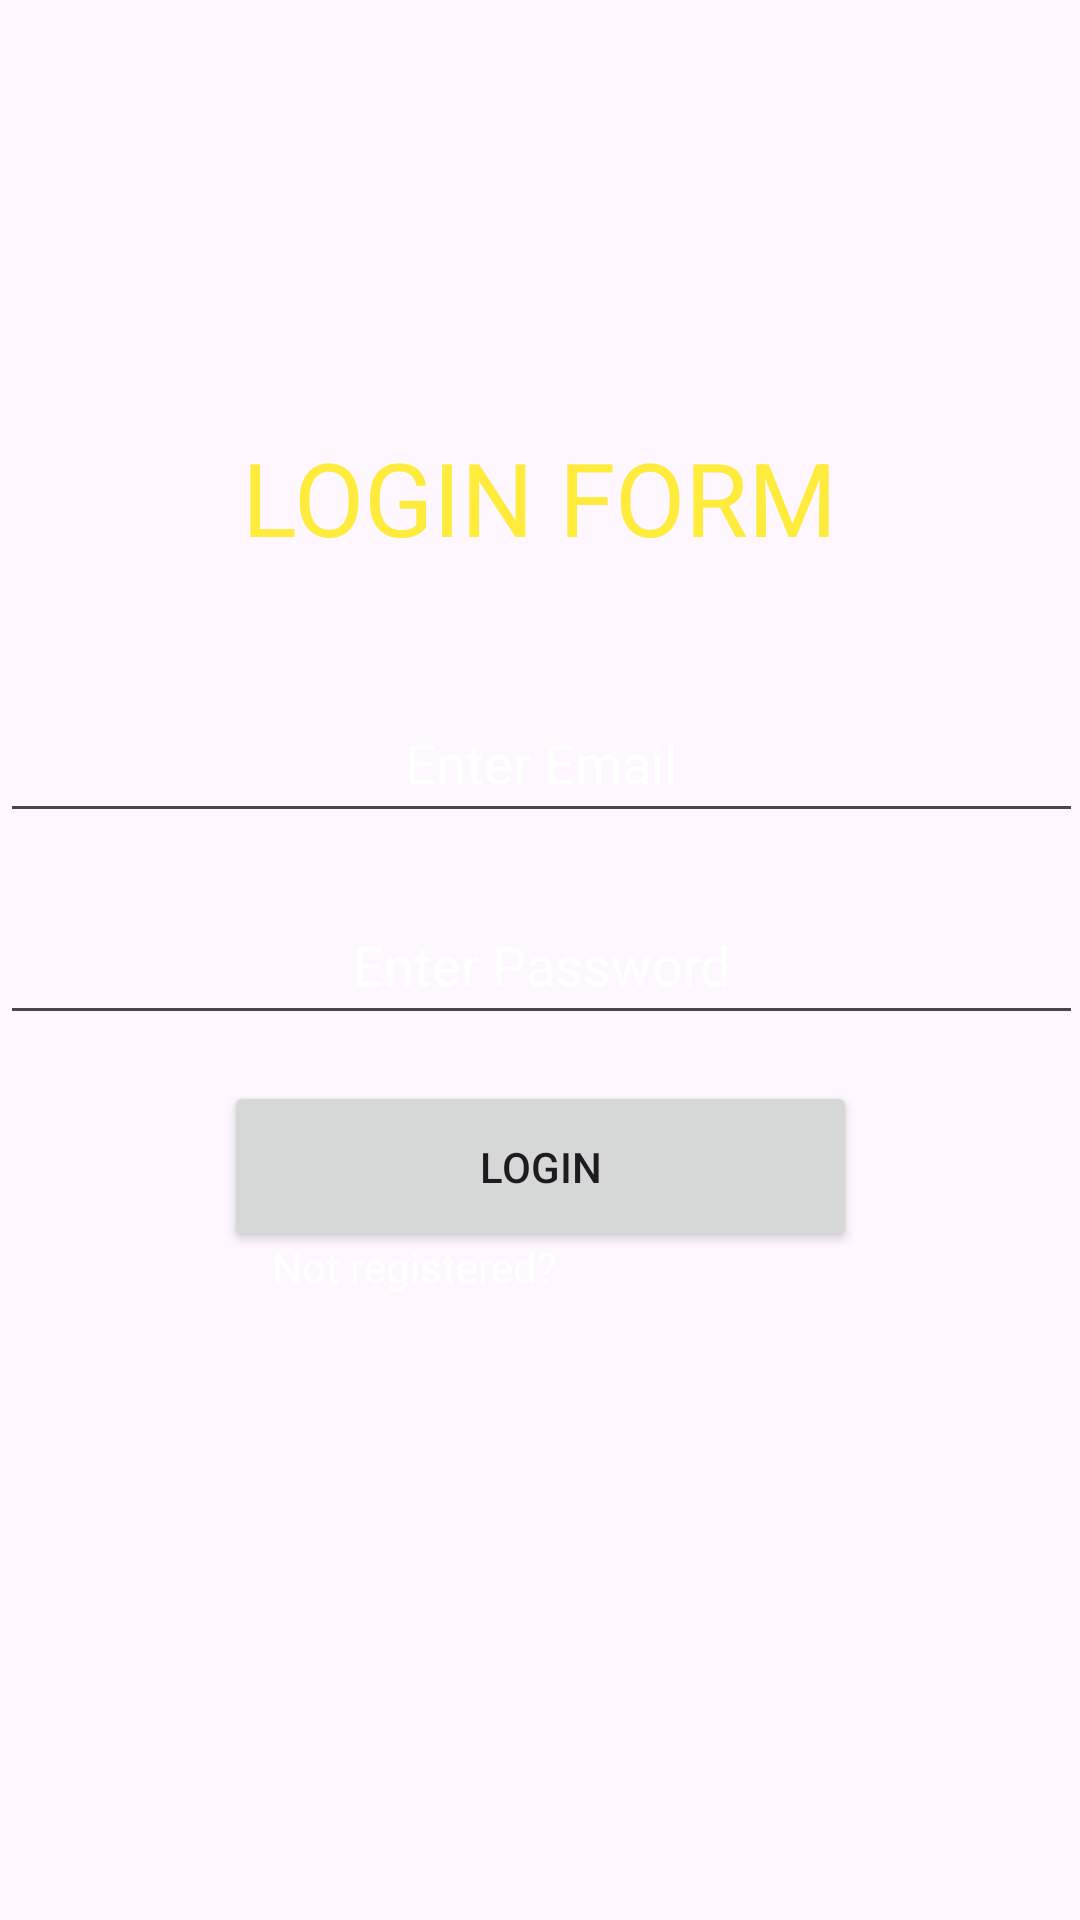

Layout XML and referenced resources for this Android screen:
<!-- AndroidManifest.xml: application theme Theme.ThirdTimesTheCharm -->
<!-- res/layout/activity_main2.xml -->
<?xml version="1.0" encoding="utf-8"?>
<androidx.constraintlayout.widget.ConstraintLayout xmlns:android="http://schemas.android.com/apk/res/android"
    xmlns:app="http://schemas.android.com/apk/res-auto"
    xmlns:tools="http://schemas.android.com/tools"
    android:layout_width="match_parent"
    android:layout_height="match_parent"
    android:background="@drawable/brv"
    android:visibility="visible"
    tools:context=".MainActivity"
    tools:visibility="visible">


    <EditText
        android:id="@+id/pass"
        android:layout_width="361dp"
        android:layout_height="50dp"
        android:hint="Enter Password"
        android:textAlignment="center"
        android:textColor="#FFFFFF"
        android:textColorHint="#FFFFFF"
        app:layout_constraintBottom_toBottomOf="parent"
        app:layout_constraintEnd_toEndOf="parent"
        app:layout_constraintStart_toStartOf="parent"
        app:layout_constraintTop_toTopOf="parent" />

    <TextView
        android:id="@+id/redirect"
        android:layout_width="179dp"
        android:layout_height="26dp"
        android:text="Not registered?"
        android:textColor="@color/design_default_color_background"
        app:layout_constraintBottom_toBottomOf="parent"
        app:layout_constraintEnd_toEndOf="parent"
        app:layout_constraintStart_toStartOf="parent"
        app:layout_constraintTop_toTopOf="parent"
        app:layout_constraintVertical_bias="0.672" />

    <EditText
        android:id="@+id/email"
        android:layout_width="361dp"
        android:layout_height="50dp"
        android:hint="Enter Email"
        android:textAlignment="center"
        android:textColor="#FFFFFF"
        android:textColorHint="#FFFFFF"
        app:layout_constraintBottom_toBottomOf="parent"
        app:layout_constraintEnd_toEndOf="parent"
        app:layout_constraintStart_toStartOf="parent"
        app:layout_constraintTop_toTopOf="parent"
        app:layout_constraintVertical_bias="0.386" />

    <TextView
        android:id="@+id/textView2"
        android:layout_width="359dp"
        android:layout_height="79dp"
        android:layout_marginTop="136dp"
        android:text="LOGIN FORM"
        android:textAlignment="center"
        android:textColor="#FFEB3B"
        android:textSize="34sp"
        app:layout_constraintBottom_toTopOf="@+id/email"
        app:layout_constraintEnd_toEndOf="parent"
        app:layout_constraintHorizontal_bias="0.48"
        app:layout_constraintStart_toStartOf="parent"
        app:layout_constraintTop_toTopOf="parent"
        app:layout_constraintVertical_bias="0.541" />

    <Button
        android:id="@+id/button"
        android:layout_width="211dp"
        android:layout_height="57dp"
        android:text="LOGIN"
        android:textColorLink="#03F4EC"
        app:iconTint="#2196F3"
        app:layout_constraintBottom_toBottomOf="parent"
        app:layout_constraintEnd_toEndOf="parent"
        app:layout_constraintStart_toStartOf="parent"
        app:layout_constraintTop_toTopOf="parent"
        app:layout_constraintVertical_bias="0.618" />
</androidx.constraintlayout.widget.ConstraintLayout>
<!-- resources referenced by this layout -->
<resources>
  <style name="Theme.ThirdTimesTheCharm" parent="Base.Theme.ThirdTimesTheCharm" />
  <style name="Base.Theme.ThirdTimesTheCharm" parent="Theme.Material3.DayNight.NoActionBar">
          
          
      </style>
</resources>
